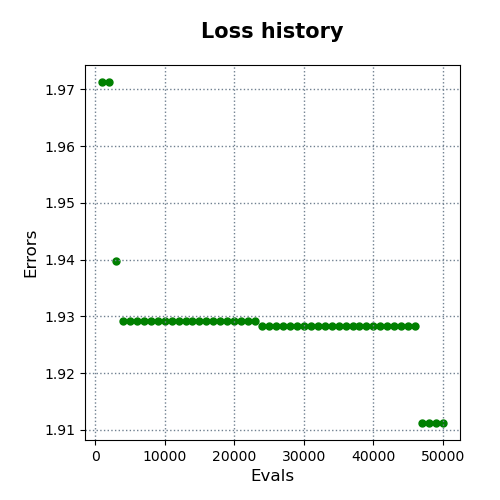

Data behind this chart, as committed beside it:
evals, errors
1000, 1.971
2000, 1.971
3000, 1.94
4000, 1.929
5000, 1.929
6000, 1.929
7000, 1.929
8000, 1.929
9000, 1.929
10000, 1.929
11000, 1.929
12000, 1.929
13000, 1.929
14000, 1.929
15000, 1.929
16000, 1.929
17000, 1.929
18000, 1.929
19000, 1.929
20000, 1.929
21000, 1.929
22000, 1.929
23000, 1.929
24000, 1.928
25000, 1.928
26000, 1.928
27000, 1.928
28000, 1.928
29000, 1.928
30000, 1.928
31000, 1.928
32000, 1.928
33000, 1.928
34000, 1.928
35000, 1.928
36000, 1.928
37000, 1.928
38000, 1.928
39000, 1.928
40000, 1.928
41000, 1.928
42000, 1.928
43000, 1.928
44000, 1.928
45000, 1.928
46000, 1.928
47000, 1.911
48000, 1.911
49000, 1.911
50000, 1.911
